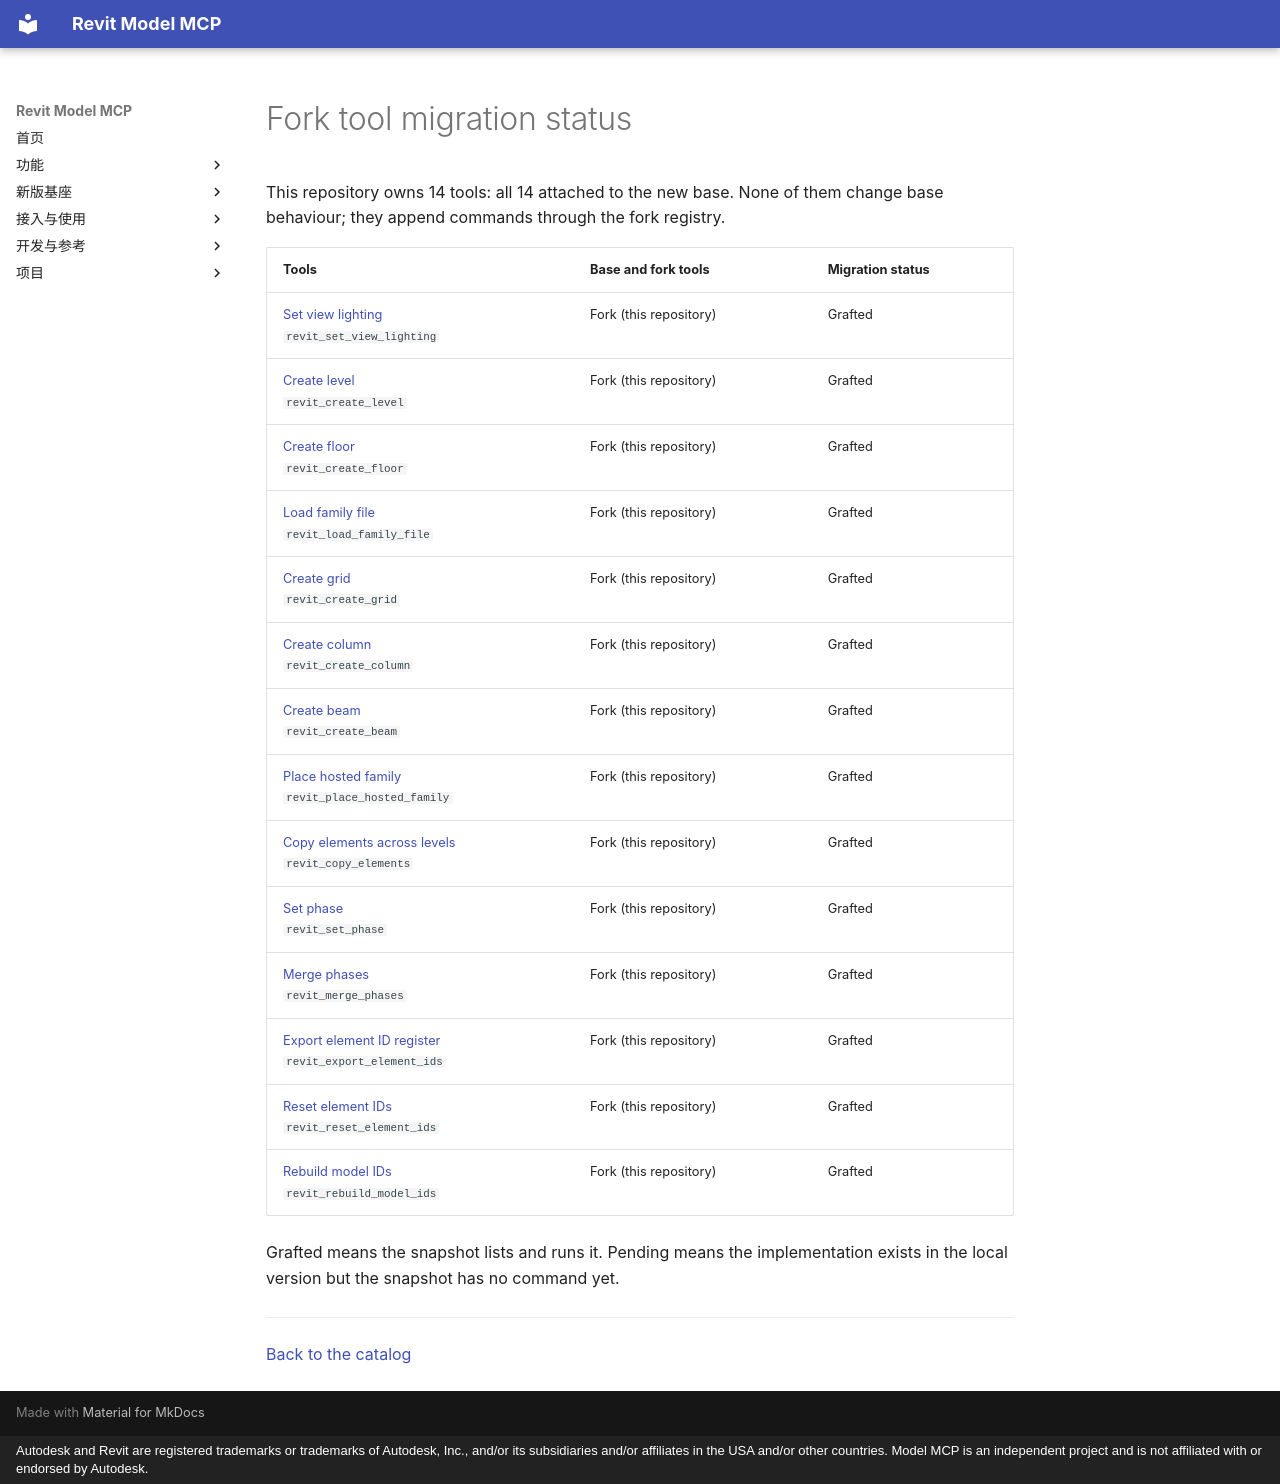

repository: vibe-bimer/smart-revit · page: platform/fork-tools.en/index.html · generator: mkdocs · copyright: Autodesk and Revit are registered trademarks or trademarks of Autodesk, Inc., and/or its subsidiaries and/or affiliates in the USA and/or other countries. Model MCP is an independent project and is not affiliated with or endorsed by Autodesk.

---
description: "Migration status of this repository's 14 fork tools onto the new base: 14 attached, 0 queued."
---

# Fork tool migration status

This repository owns 14 tools: all 14 attached to the new base. None of them change base behaviour; they append commands through the fork registry.

| Tools | Base and fork tools | Migration status |
| --- | --- | --- |
| [Set view lighting](revit_set_view_lighting.md)<br>`revit_set_view_lighting` | Fork (this repository) | <span class="state ok">Grafted</span> |
| [Create level](revit_create_level.md)<br>`revit_create_level` | Fork (this repository) | <span class="state ok">Grafted</span> |
| [Create floor](revit_create_floor.md)<br>`revit_create_floor` | Fork (this repository) | <span class="state ok">Grafted</span> |
| [Load family file](revit_load_family_file.md)<br>`revit_load_family_file` | Fork (this repository) | <span class="state ok">Grafted</span> |
| [Create grid](revit_create_grid.md)<br>`revit_create_grid` | Fork (this repository) | <span class="state ok">Grafted</span> |
| [Create column](revit_create_column.md)<br>`revit_create_column` | Fork (this repository) | <span class="state ok">Grafted</span> |
| [Create beam](revit_create_beam.md)<br>`revit_create_beam` | Fork (this repository) | <span class="state ok">Grafted</span> |
| [Place hosted family](revit_place_hosted_family.md)<br>`revit_place_hosted_family` | Fork (this repository) | <span class="state ok">Grafted</span> |
| [Copy elements across levels](revit_copy_elements.md)<br>`revit_copy_elements` | Fork (this repository) | <span class="state ok">Grafted</span> |
| [Set phase](revit_set_phase.md)<br>`revit_set_phase` | Fork (this repository) | <span class="state ok">Grafted</span> |
| [Merge phases](revit_merge_phases.md)<br>`revit_merge_phases` | Fork (this repository) | <span class="state ok">Grafted</span> |
| [Export element ID register](revit_export_element_ids.md)<br>`revit_export_element_ids` | Fork (this repository) | <span class="state ok">Grafted</span> |
| [Reset element IDs](revit_reset_element_ids.md)<br>`revit_reset_element_ids` | Fork (this repository) | <span class="state ok">Grafted</span> |
| [Rebuild model IDs](revit_rebuild_model_ids.md)<br>`revit_rebuild_model_ids` | Fork (this repository) | <span class="state ok">Grafted</span> |

Grafted means the snapshot lists and runs it. Pending means the implementation exists in the local version but the snapshot has no command yet.

---

[Back to the catalog](index.md)
